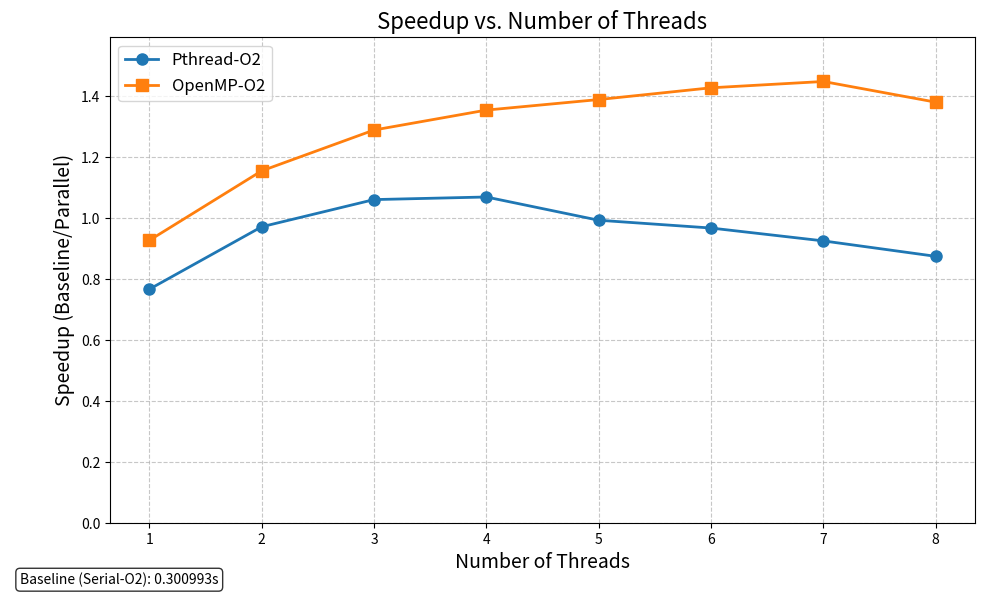

Source code (Python): (Note: this script raises an exception after producing the figure.)
# baseline
# Guess time:0.300993seconds

# pthread-o2
# Guess time:0.392677seconds

# Guess time:0.30991seconds

# Guess time:0.283852seconds

# Guess time:0.281583seconds

# Guess time:0.303205seconds

# Guess time:0.311211seconds

# Guess time:0.325405seconds

# Guess time:0.344234seconds


# openmp-o2

# Guess time:0.324796seconds

# Guess time:0.260703seconds

# Guess time:0.233602seconds

# Guess time:0.222322seconds

# Guess time:0.216787seconds

# Guess time:0.210932seconds

# Guess time:0.207917seconds

# Guess time:0.218134seconds

import matplotlib.pyplot as plt
import numpy as np

# Extract data
baseline_time = 0.300993

pthread_times = [0.392677, 0.30991, 0.283852, 0.281583, 0.303205, 0.311211, 0.325405, 0.344234]
openmp_times = [0.324796, 0.260703, 0.233602, 0.222322, 0.216787, 0.210932, 0.207917, 0.218134]

# Calculate speedup
pthread_speedup = [baseline_time / time for time in pthread_times]
openmp_speedup = [baseline_time / time for time in openmp_times]

# Thread counts
threads = list(range(1, 9))

# Create the plot
plt.figure(figsize=(10, 6))

# Plot data points
plt.plot(threads, pthread_speedup, marker='o', linewidth=2, markersize=8, label='Pthread-O2')
plt.plot(threads, openmp_speedup, marker='s', linewidth=2, markersize=8, label='OpenMP-O2')

# Customize plot
plt.title('Speedup vs. Number of Threads', fontsize=16)
plt.xlabel('Number of Threads', fontsize=14)
plt.ylabel('Speedup (Baseline/Parallel)', fontsize=14)
plt.xticks(threads)
plt.grid(True, linestyle='--', alpha=0.7)
plt.legend(fontsize=12)

# Set y-axis limit based only on actual data
max_speedup = max(max(pthread_speedup), max(openmp_speedup))
plt.ylim(0, max_speedup * 1.1)

# Add annotations
plt.annotate(f'Baseline (Serial-O2): {baseline_time:.6f}s', 
             xy=(0.02, 0.02), xycoords='figure fraction', 
             fontsize=10, bbox=dict(boxstyle="round,pad=0.3", fc="white", alpha=0.8))

# Save and show the plot
plt.tight_layout()
plt.savefig('/Users/linshangjin/Downloads/paint/cpu_comparison.png', dpi=300)
plt.show()
